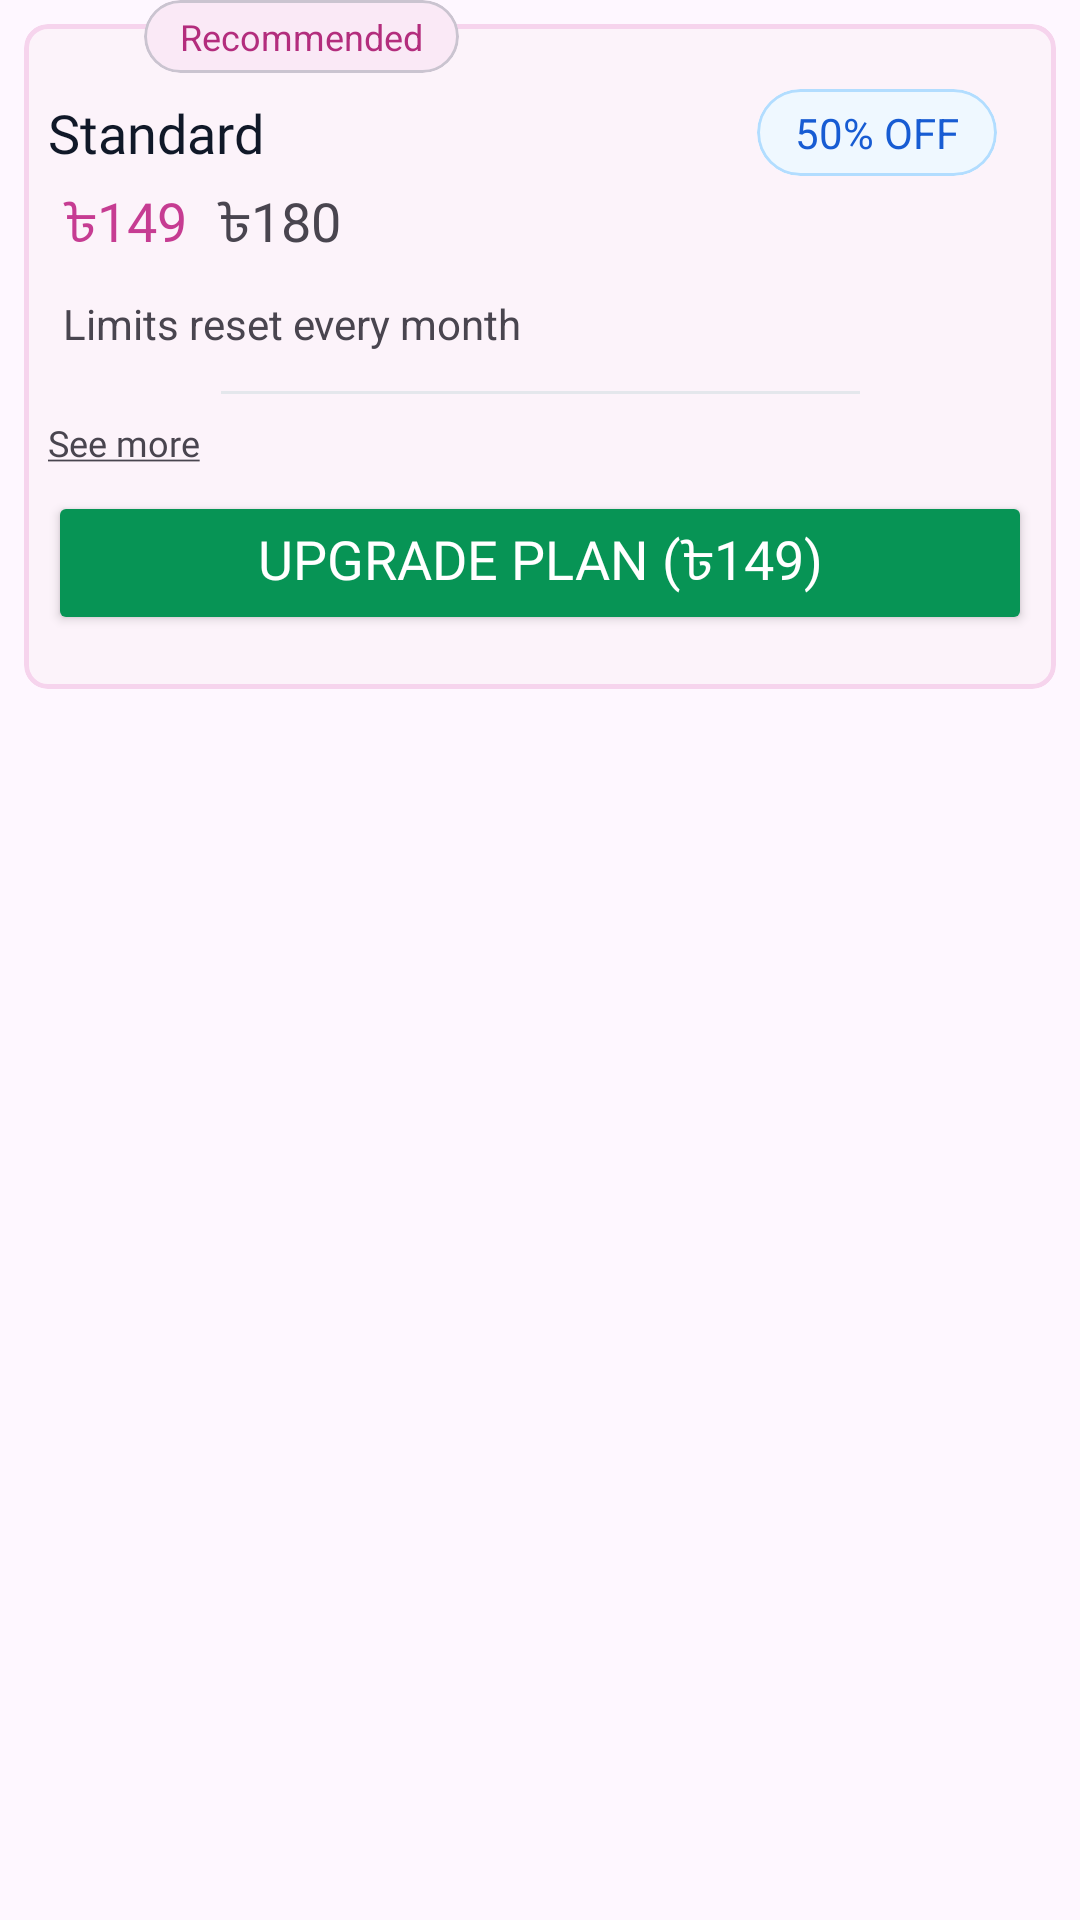

Here is an Android app screen rendered from its layout file. Give the layout XML and the strings, colors and styles it references.
<!-- AndroidManifest.xml: application theme Theme.PlanAndPricing -->
<!-- res/layout/plan_card.xml -->
<?xml version="1.0" encoding="utf-8"?>
<androidx.constraintlayout.widget.ConstraintLayout xmlns:android="http://schemas.android.com/apk/res/android"
    xmlns:app="http://schemas.android.com/apk/res-auto"
    xmlns:tools="http://schemas.android.com/tools"
    android:layout_width="300dp"
    android:layout_height="wrap_content">

    <com.google.android.material.card.MaterialCardView
        android:id="@+id/packageCard"
        android:layout_width="0dp"
        android:layout_height="wrap_content"
        android:layout_marginTop="100dp"
        android:layout_margin="8dp"
        app:cardBackgroundColor="#FCF3FA"
        app:cardCornerRadius="8dp"
        app:cardMaxElevation="0dp"
        app:strokeColor="#F6D4ED"
        app:strokeWidth="1.5dp"
        app:layout_constraintEnd_toEndOf="parent"
        app:layout_constraintHorizontal_bias="1.0"
        app:layout_constraintStart_toStartOf="parent"
        app:layout_constraintTop_toTopOf="parent">



        <LinearLayout
            android:layout_width="match_parent"
            android:layout_height="wrap_content"
            android:orientation="vertical"
            android:paddingBottom="10dp"
            >


            <androidx.constraintlayout.widget.ConstraintLayout
                android:layout_width="match_parent"
                android:layout_height="match_parent"
                android:layout_margin="8dp">

                <TextView
                    android:id="@+id/packageName"
                    style="@style/semiBold"
                    android:layout_width="wrap_content"
                    android:layout_height="wrap_content"
                    android:layout_marginTop="16dp"
                    android:text="Standard"
                    android:textColor="#101828"
                    app:layout_constraintStart_toStartOf="parent"
                    app:layout_constraintTop_toTopOf="parent" />

                <TextView
                    android:id="@+id/resetTime"
                    android:layout_width="wrap_content"
                    android:layout_height="wrap_content"
                    android:padding="5dp"
                    android:text="Limits reset every month"
                    app:layout_constraintStart_toStartOf="parent"
                    app:layout_constraintTop_toBottomOf="@+id/offerPrice" />

                <TextView
                    android:id="@+id/regularPrice"
                    style="@style/semiBold"
                    android:layout_width="wrap_content"
                    android:layout_height="wrap_content"
                    android:padding="5dp"
                    android:text="৳180"
                    app:layout_constraintBottom_toTopOf="@+id/resetTime"
                    app:layout_constraintStart_toEndOf="@+id/offerPrice"
                    app:layout_constraintTop_toBottomOf="@+id/packageName" />

                <TextView
                    android:id="@+id/offerPrice"
                    style="@style/semiBold"
                    android:layout_width="wrap_content"
                    android:layout_height="wrap_content"
                    android:layout_marginBottom="8dp"
                    android:padding="5dp"
                    android:text="৳149"
                    android:textColor="#C63C92"
                    app:layout_constraintStart_toStartOf="parent"
                    app:layout_constraintTop_toBottomOf="@+id/packageName" />

                <com.google.android.material.card.MaterialCardView
                    android:id="@+id/dPCard"
                    android:layout_width="wrap_content"
                    android:layout_height="wrap_content"
                    app:cardBackgroundColor="#EFF8FF"
                    app:cardCornerRadius="16dp"
                    app:layout_constraintBottom_toBottomOf="parent"
                    app:layout_constraintEnd_toEndOf="parent"
                    app:layout_constraintHorizontal_bias="0.933"
                    app:layout_constraintStart_toEndOf="@+id/packageName"
                    app:layout_constraintTop_toTopOf="parent"
                    app:layout_constraintVertical_bias="0.178"
                    app:strokeColor="#B2DDFF"
                    app:strokeWidth="1dp">

                    <TextView
                        android:id="@+id/discountPercentage"
                        android:layout_width="80dp"
                        android:layout_height="match_parent"
                        android:layout_gravity="center"
                        android:padding="5dp"
                        android:text="50% OFF"
                        android:textAlignment="center"
                        android:textColor="#175CD3"
                        tools:layout_editor_absoluteX="297dp"
                        tools:layout_editor_absoluteY="10dp" />

                </com.google.android.material.card.MaterialCardView>


            </androidx.constraintlayout.widget.ConstraintLayout>

            <ImageView
                android:id="@+id/imageView2"
                android:layout_width="match_parent"
                android:layout_height="wrap_content"
                android:layout_marginStart="32dp"
                android:layout_marginEnd="32dp"
                android:layout_marginBottom="8dp"
                app:srcCompat="@drawable/content_divider" />

            <androidx.recyclerview.widget.RecyclerView
                android:id="@+id/planRcv"
                android:layout_width="match_parent"
                android:layout_height="match_parent"
                android:layout_marginHorizontal="8dp"
                app:layoutManager="androidx.recyclerview.widget.LinearLayoutManager"
                tools:listitem="@layout/card_plan_card"
                tools:itemCount="6"
                />

            <TextView
                android:id="@+id/seeMore"
                android:layout_width="match_parent"
                android:layout_height="wrap_content"
                android:text="@string/see_more"
                style="@style/medium"
                android:layout_marginStart="8dp"/>

            <Button
                android:id="@+id/upgradeBtn"
                android:layout_width="match_parent"
                android:layout_height="wrap_content"
                android:layout_margin="8dp"
                android:textColor="@color/white"
                android:text="Upgrade Plan (৳149)"
                style="@style/semiBold"
                android:backgroundTint="#079455"
                android:padding="10dp"
                app:cornerRadius="8dp" />


        </LinearLayout>

    </com.google.android.material.card.MaterialCardView>

    <com.google.android.material.card.MaterialCardView
        android:id="@+id/recommendedCard"
        android:layout_width="wrap_content"
        android:layout_height="wrap_content"
        android:layout_marginStart="48dp"
        app:cardBackgroundColor="@color/selectedCard"
        app:cardCornerRadius="16dp"
        app:cardElevation="0dp"
        app:layout_constraintStart_toStartOf="parent"
        app:layout_constraintTop_toTopOf="parent">

        <TextView
            android:layout_width="wrap_content"
            android:layout_height="wrap_content"
            android:paddingHorizontal="12dp"
            android:paddingVertical="4dp"
            android:text="Recommended"
            android:textColor="#B32D7D"
            android:textSize="12sp" />

    </com.google.android.material.card.MaterialCardView>

</androidx.constraintlayout.widget.ConstraintLayout>
<!-- res/layout/card_plan_card.xml (included above) -->
<?xml version="1.0" encoding="utf-8"?>
<androidx.constraintlayout.widget.ConstraintLayout xmlns:android="http://schemas.android.com/apk/res/android"
    xmlns:app="http://schemas.android.com/apk/res-auto"
    xmlns:tools="http://schemas.android.com/tools"
    android:layout_width="match_parent"
    android:layout_height="wrap_content"
    android:paddingBottom="8dp">

    <TextView
        android:id="@+id/quantity"
        android:layout_width="wrap_content"
        android:layout_height="wrap_content"
        android:layout_marginEnd="8dp"
        android:text="150"
        android:textColor="#101828"
        android:textSize="12sp"
        android:textStyle="bold"
        app:layout_constraintEnd_toEndOf="parent"
        tools:layout_editor_absoluteY="0dp"
        tools:ignore="MissingConstraints" />

    <com.google.android.material.card.MaterialCardView
        android:id="@+id/budgetCard"
        android:layout_width="wrap_content"
        android:layout_height="match_parent"
        app:cardBackgroundColor="#EFF8FF"
        app:layout_constraintEnd_toStartOf="@+id/quantity"
        app:layout_constraintStart_toEndOf="@+id/featureName"
        app:strokeColor="#B2DDFF"
        tools:layout_editor_absoluteY="0dp">

        <TextView
            style="@style/medium"
            android:layout_width="wrap_content"
            android:layout_height="match_parent"
            android:layout_gravity="center"
            android:paddingStart="6dp"
            android:paddingEnd="6dp"
            android:text="New"
            android:textAlignment="center"
            android:textColor="#175CD3" />
    </com.google.android.material.card.MaterialCardView>

    <TextView
        android:id="@+id/featureName"
        style="@style/underLineBold"
        android:layout_width="wrap_content"
        android:layout_height="wrap_content"
        android:text="Monthly Application Limit"
        tools:layout_editor_absoluteX="16dp"
        tools:layout_editor_absoluteY="2dp"
        tools:ignore="MissingConstraints" />

    <ImageView
        android:id="@+id/okIv"
        android:layout_width="wrap_content"
        android:layout_height="wrap_content"
        android:layout_marginStart="3dp"
        android:layout_marginTop="8dp"
        android:layout_marginEnd="8dp"
        app:layout_constraintEnd_toEndOf="parent"
        app:layout_constraintTop_toTopOf="parent"
        app:srcCompat="@drawable/done_in_plan" />

</androidx.constraintlayout.widget.ConstraintLayout>
<!-- resources referenced by this layout -->
<resources>
  <color name="selectedCard">#FAE9F6</color>
  <color name="white">#FFFFFF</color>
  <!-- drawable content_divider (drawable) -->
  <vector xmlns:android="http://schemas.android.com/apk/res/android"
      android:width="213dp"
      android:height="1dp"
      android:viewportWidth="213"
      android:viewportHeight="1">
    <path
        android:pathData="M0,0h213v1h-213z"
        android:fillColor="#E4E7EC"/>
  </vector>
  <!-- drawable done_in_plan (drawable) -->
  <vector xmlns:android="http://schemas.android.com/apk/res/android"
      android:width="12dp"
      android:height="10dp"
      android:viewportWidth="12"
      android:viewportHeight="10">
    <path
        android:pathData="M0.75,6.375C0.75,6.375 1.875,6.375 3.375,9C3.375,9 7.544,2.125 11.25,0.75"
        android:strokeLineJoin="round"
        android:strokeWidth="1.5"
        android:fillColor="#00000000"
        android:strokeColor="#98A2B3"
        android:strokeLineCap="round"/>
  </vector>
  <string name="see_more"><u>See more</u></string>
  <style name="medium">
          <item name="android:fontFamily">@font/font_family</item>
          <item name="android:textSize">12sp</item>
          <item name="android:letterSpacing">0.0</item>
      </style>
  <style name="semiBold">
          <item name="android:fontFamily">@font/font_family</item>
          <item name="android:textSize">18sp</item>
          <item name="android:letterSpacing">0.0</item>
      </style>
  <style name="underLineBold">
          <item name="android:fontFamily">@font/font_family</item>
          <item name="android:textStyle">bold</item>
          <item name="android:textSize">12sp</item>
          <item name="android:lineSpacingExtra">2sp</item>
          <item name="android:letterSpacing">0.0</item>
          <item name="android:textColor">#344054</item>
          <item name="android:gravity">center_vertical</item>
      </style>
  <style name="Theme.PlanAndPricing" parent="Base.Theme.PlanAndPricing" />
  <style name="Base.Theme.PlanAndPricing" parent="Theme.Material3.DayNight.NoActionBar">
          
          
      </style>
</resources>
